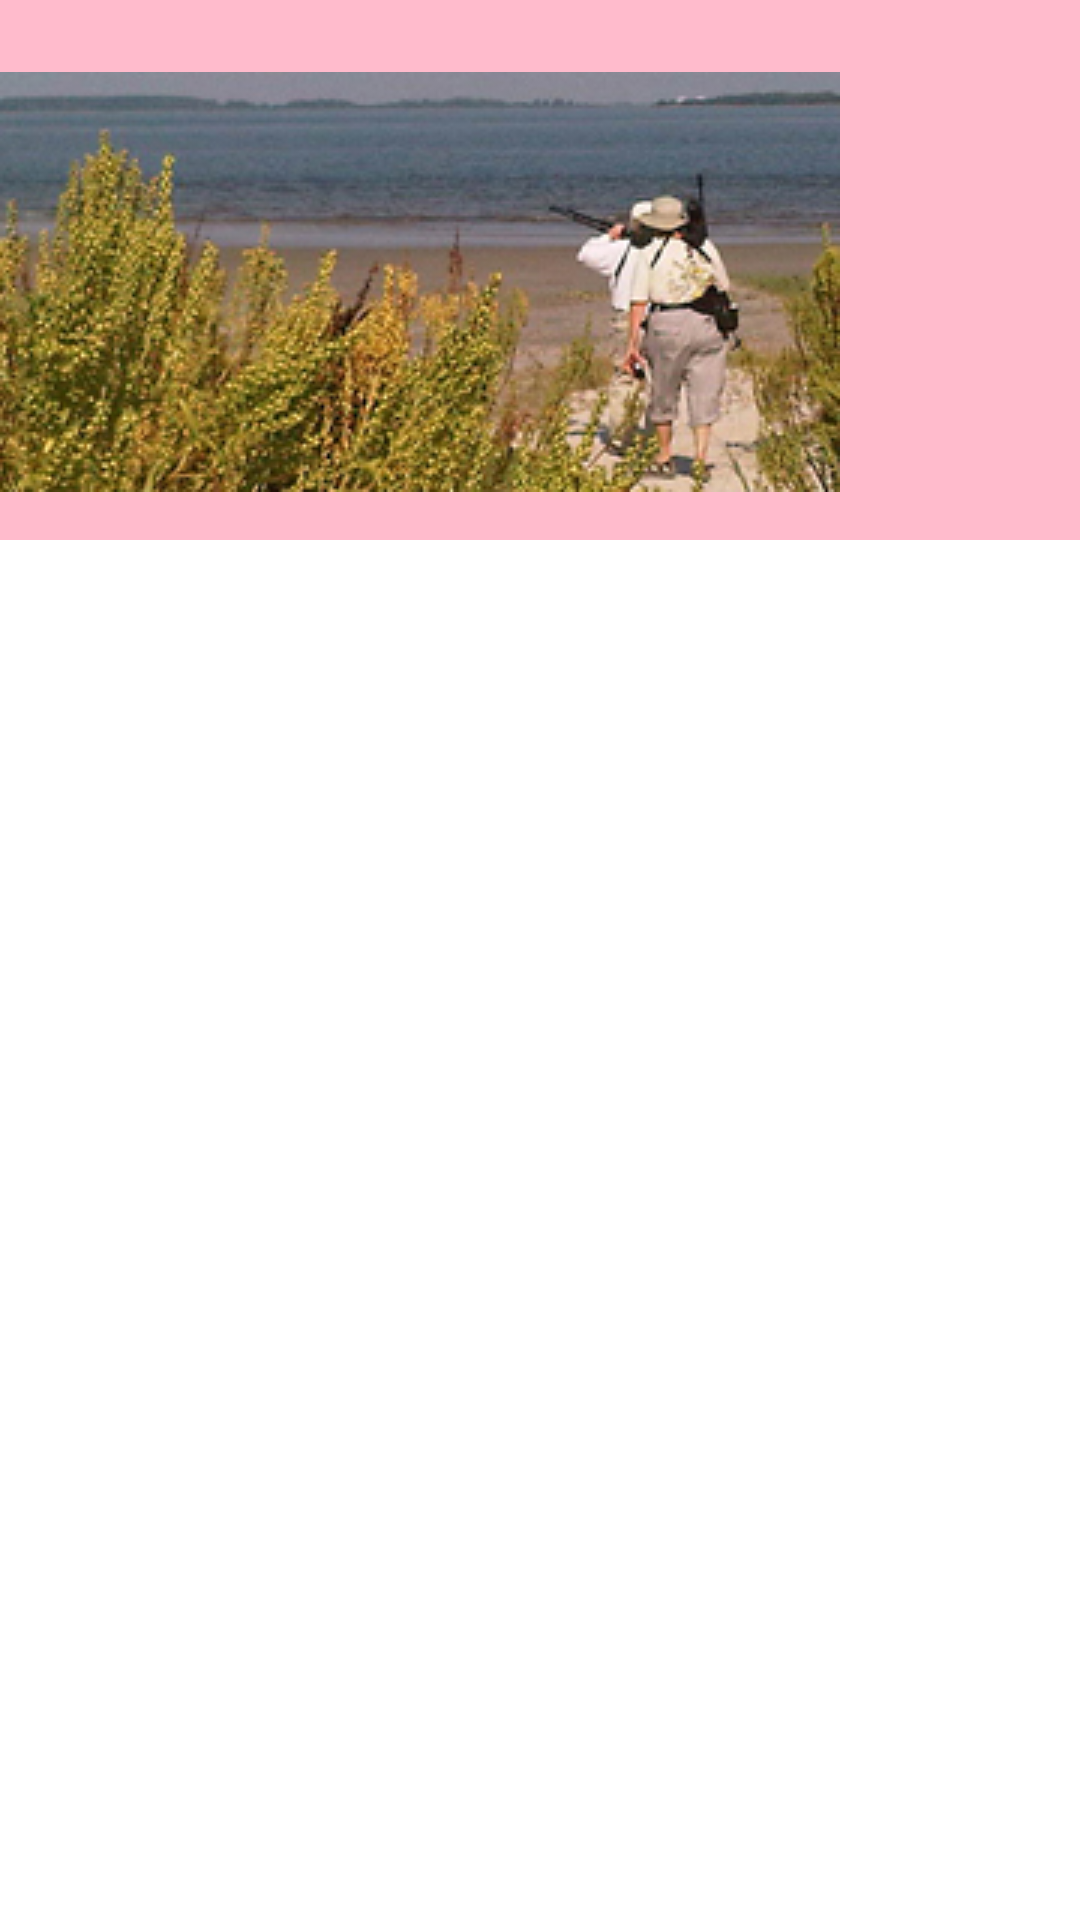

Android layout source for this screen:
<!-- AndroidManifest.xml: application theme AppTheme -->
<!-- res/layout/fragment_navigation_drawer.xml -->
<RelativeLayout xmlns:android="http://schemas.android.com/apk/res/android"
                    xmlns:tools="http://schemas.android.com/tools"
                    android:layout_width="match_parent"
                    android:layout_height="match_parent"
                    android:background="@android:color/white"
                    android:elevation="16dp"
                    android:layout_marginRight="56dp"
                    android:layout_marginEnd="56dp"
                    tools:context=".fragments.NavigationDrawerFragment">

        
        <LinearLayout
            android:id="@+id/containerDrawerImage"
            android:layout_height="wrap_content"
            android:layout_width="match_parent"
            android:background="#FBC">
            <ImageView
                android:layout_marginTop="24dp"
                android:layout_width="280dp"
                android:layout_height="140dp"
                android:src="@drawable/bush"
                android:layout_marginBottom="16dp"/>
        </LinearLayout>
        <android.support.v7.widget.RecyclerView
            android:id="@+id/drawerList"
            android:layout_below="@+id/containerDrawerImage"
            android:layout_width="match_parent"
            android:layout_height="wrap_content"/>
    </RelativeLayout>


<!-- resources referenced by this layout -->
<resources>
  <!-- drawable bush: jpg bitmap (drawable, 53501 bytes) -->
  <style name="AppTheme" parent="AppTheme.Base">
          
      </style>
  <style name="AppTheme.Base" parent="Theme.AppCompat.Light.NoActionBar">
          <item name="colorPrimary">@color/colorPrimary</item>
          <item name="colorPrimaryDark">@color/colorPrimaryDark</item>
          <item name="colorAccent">@color/colorAccent</item>
      </style>
  <!-- not gathered from this repository: default colours our renderer supplied (Android Studio template values) -->
  <color name="colorPrimary">#FF6200EE</color>
  <color name="colorPrimaryDark">#FF3700B3</color>
  <color name="colorAccent">#FF03DAC5</color>
</resources>
